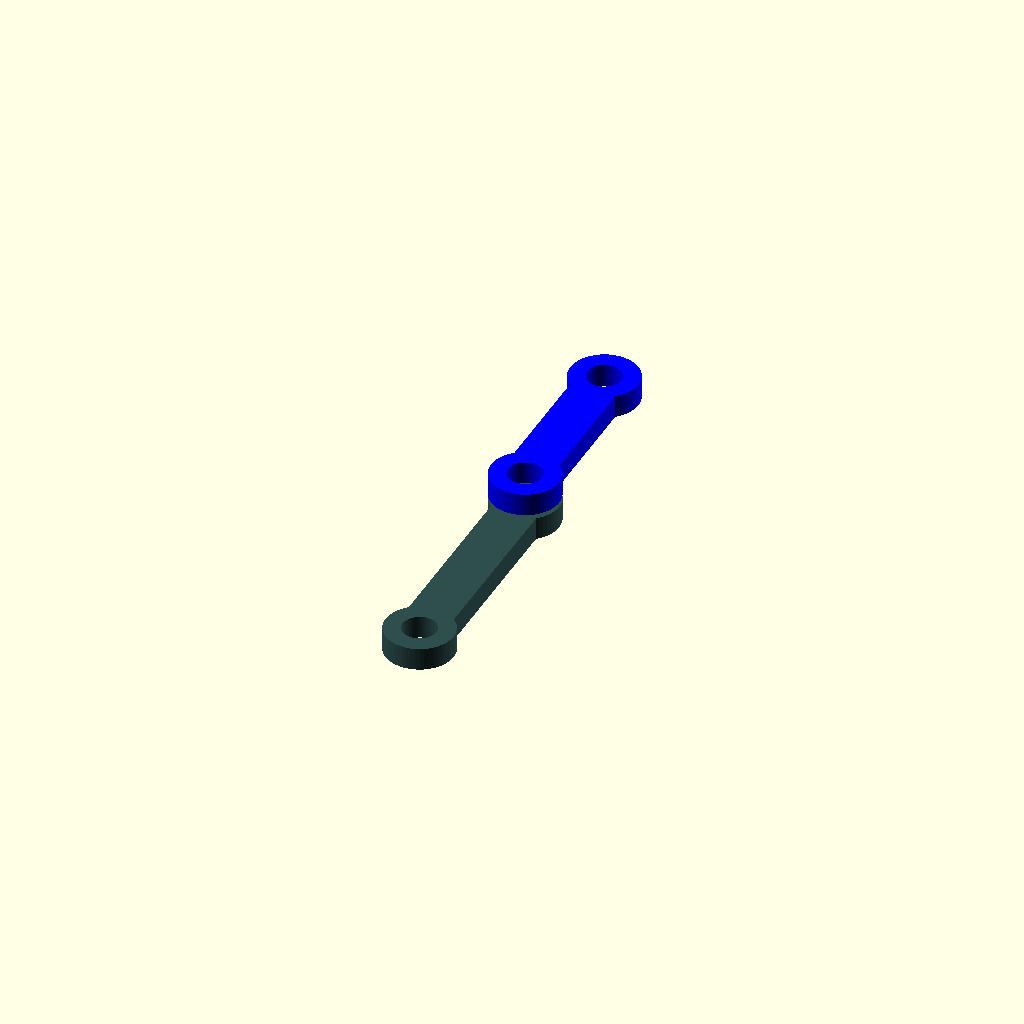
Cell 1: rendered with the file's own defaults.
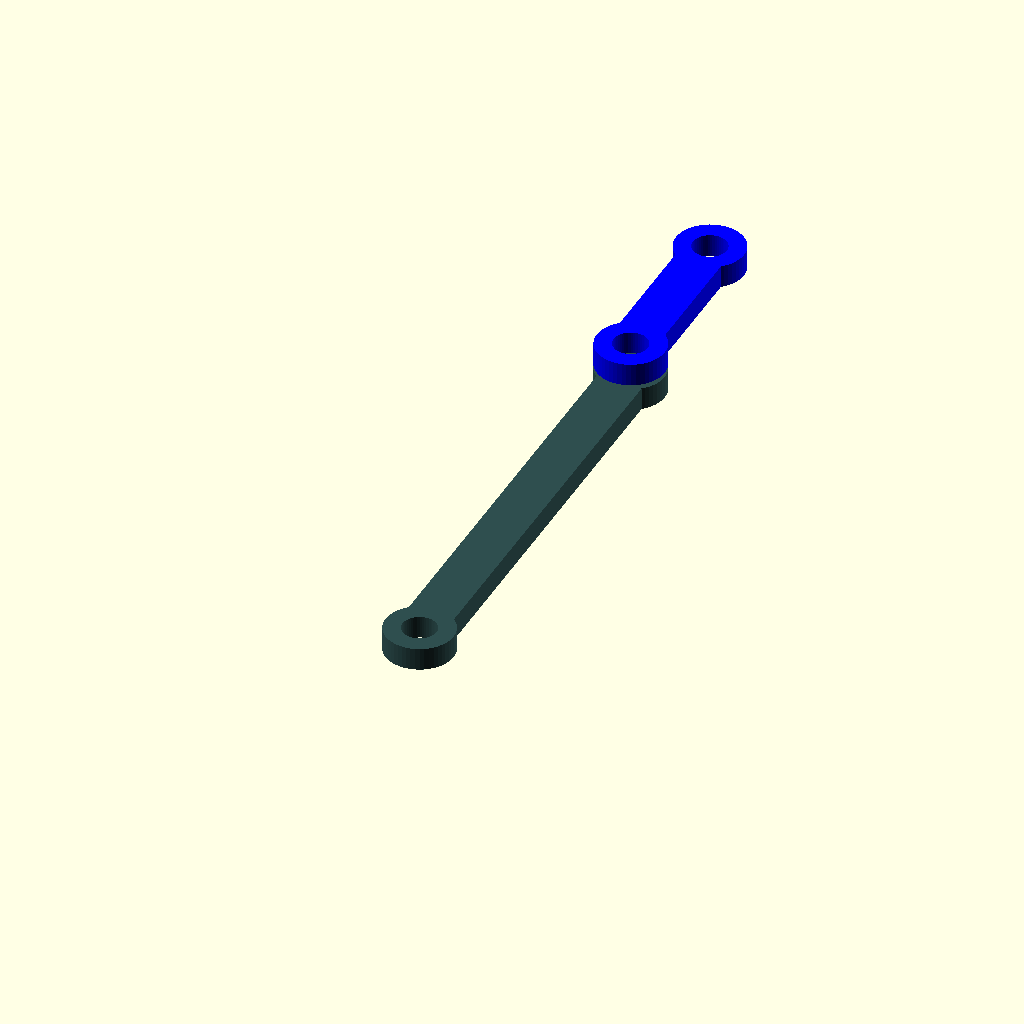
Cell 2 — L1 set to 200, the other parameters unchanged.
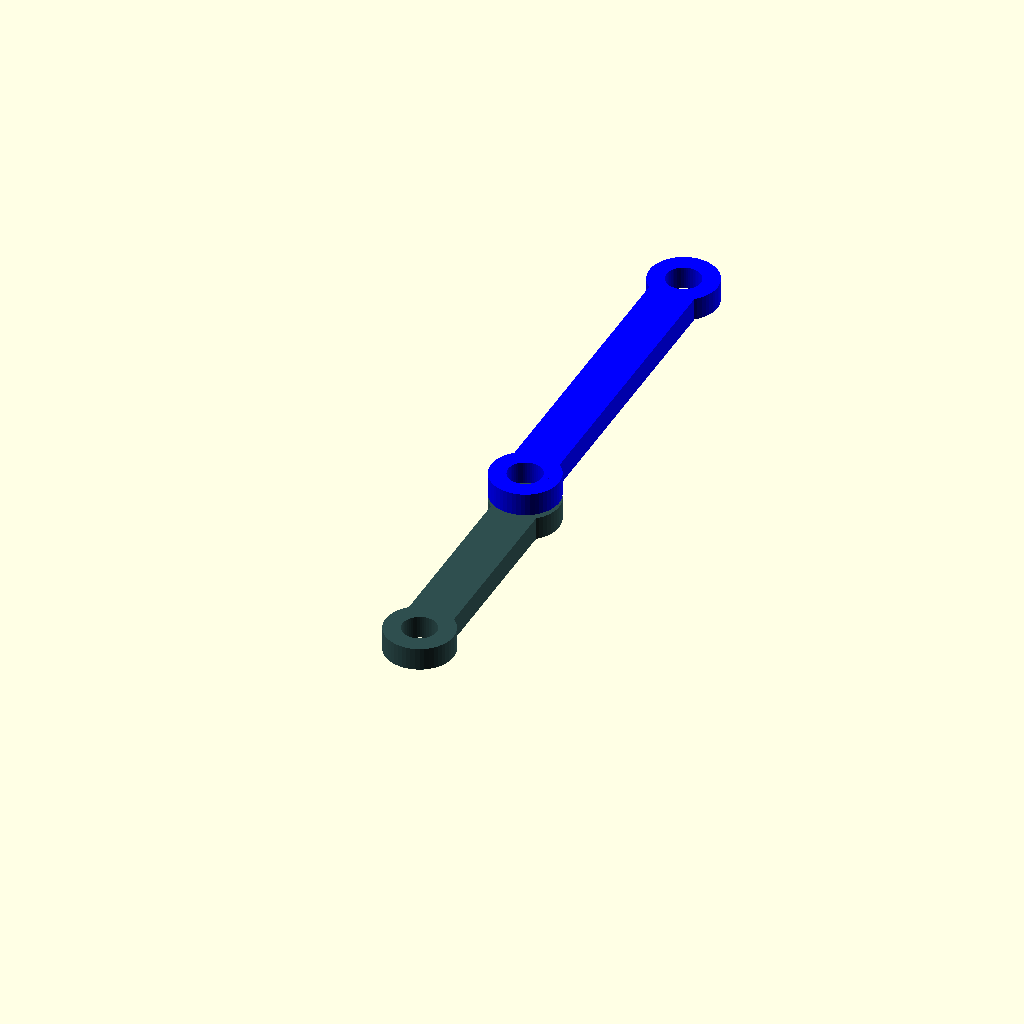
Cell 3: the same model with L2 = 150.
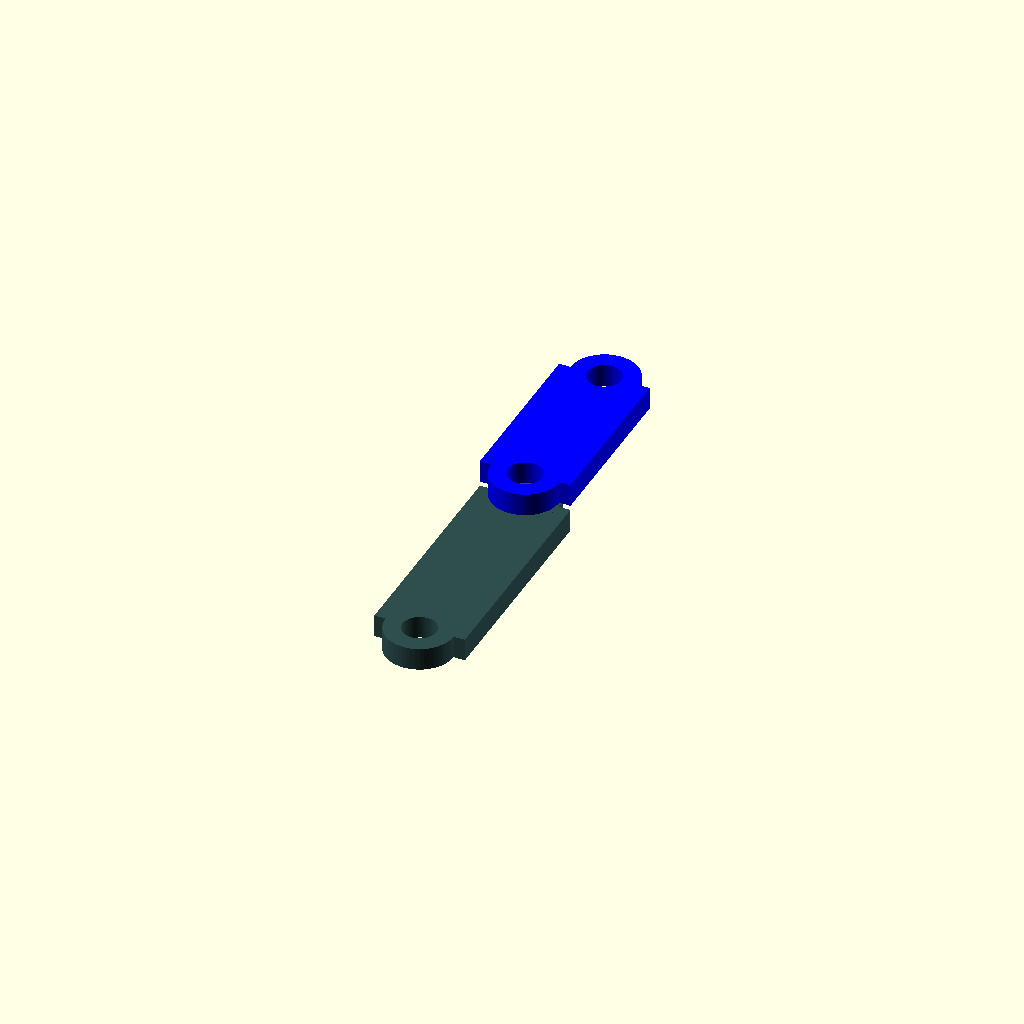
Cell 4: the same model with width = 40.
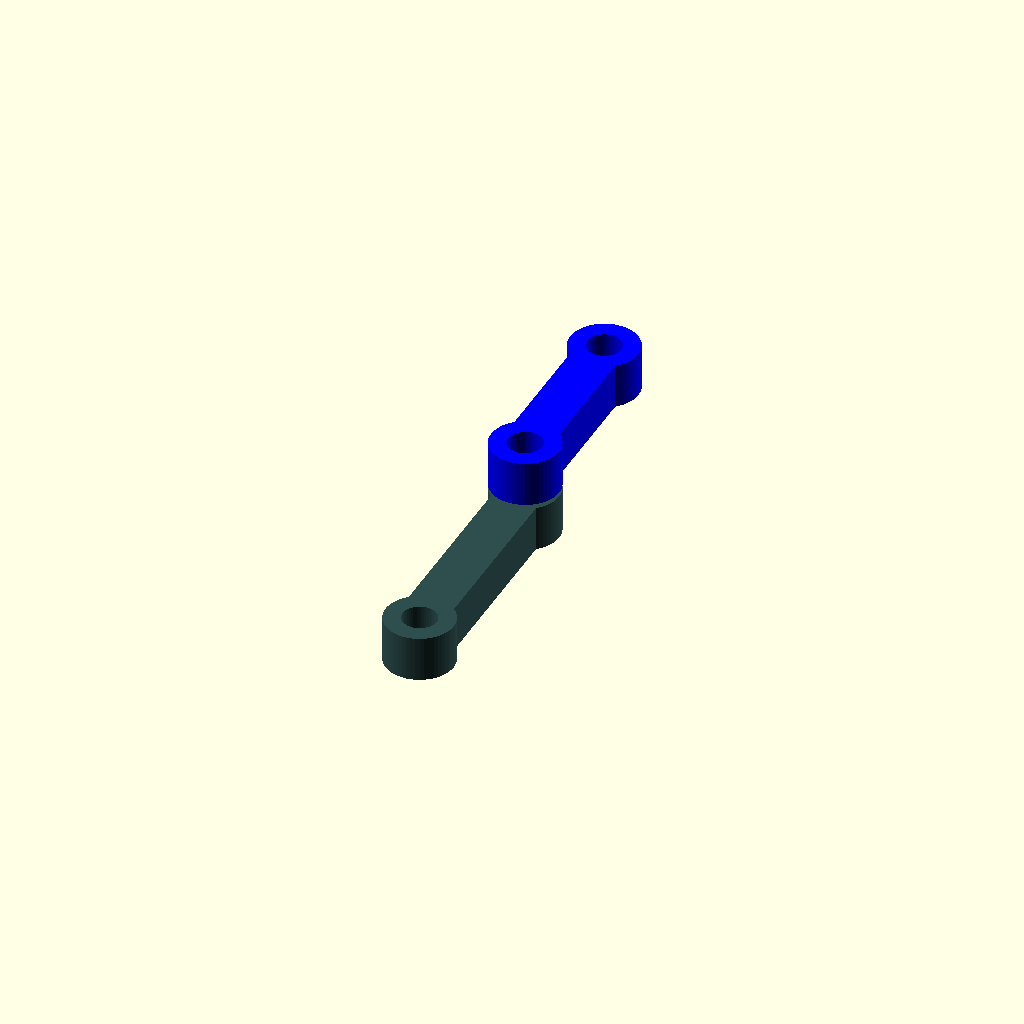
Cell 5 — height set to 20, the other parameters unchanged.
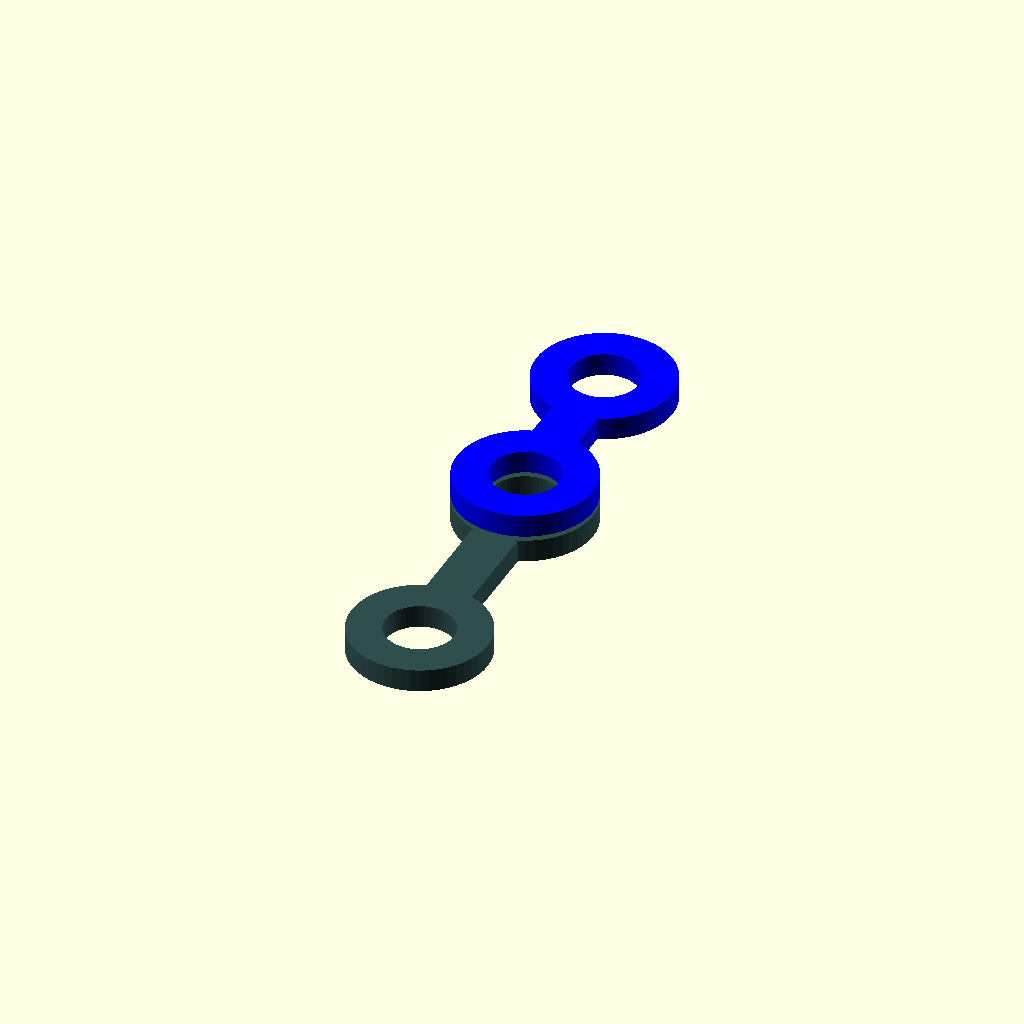
Cell 6 — joint_radius set to 30, the other parameters unchanged.
All cells are drawn from one camera (rotation 55°, 0°, 25°, orthographic, colour scheme Cornfield), so only the parameter changes between them.
Source of the model, assets/source code/2dof-planar-arm.scad:
$fn = 50;

L1 = 100;
L2 = 75;
width = 20;
height = 10;
joint_radius = 15;

module link_y(length) {
    difference() {
        union() {
            cylinder(r=joint_radius, h=height, center=true);
    
            translate([-width/2, 0, -height/2])
                cube([width, length, height]);
            translate([0, length, 0])
                cylinder(r=joint_radius, h=height, center=true);
        }
        cylinder(r=joint_radius/2, h=height+2, center=true);
        translate([0, length, 0])
            cylinder(r=joint_radius/2, h=height+2, center=true);
    }
}

color("DarkSlateGray") translate([0, 0, 0]) link_y(L1);
color("Blue") translate([0, L1, height + 2]) link_y(L2);
Parameter table extracted from the source (name, type, default, range or options):
L1: number, default 100
L2: number, default 75
width: number, default 20
height: number, default 10
joint_radius: number, default 15
